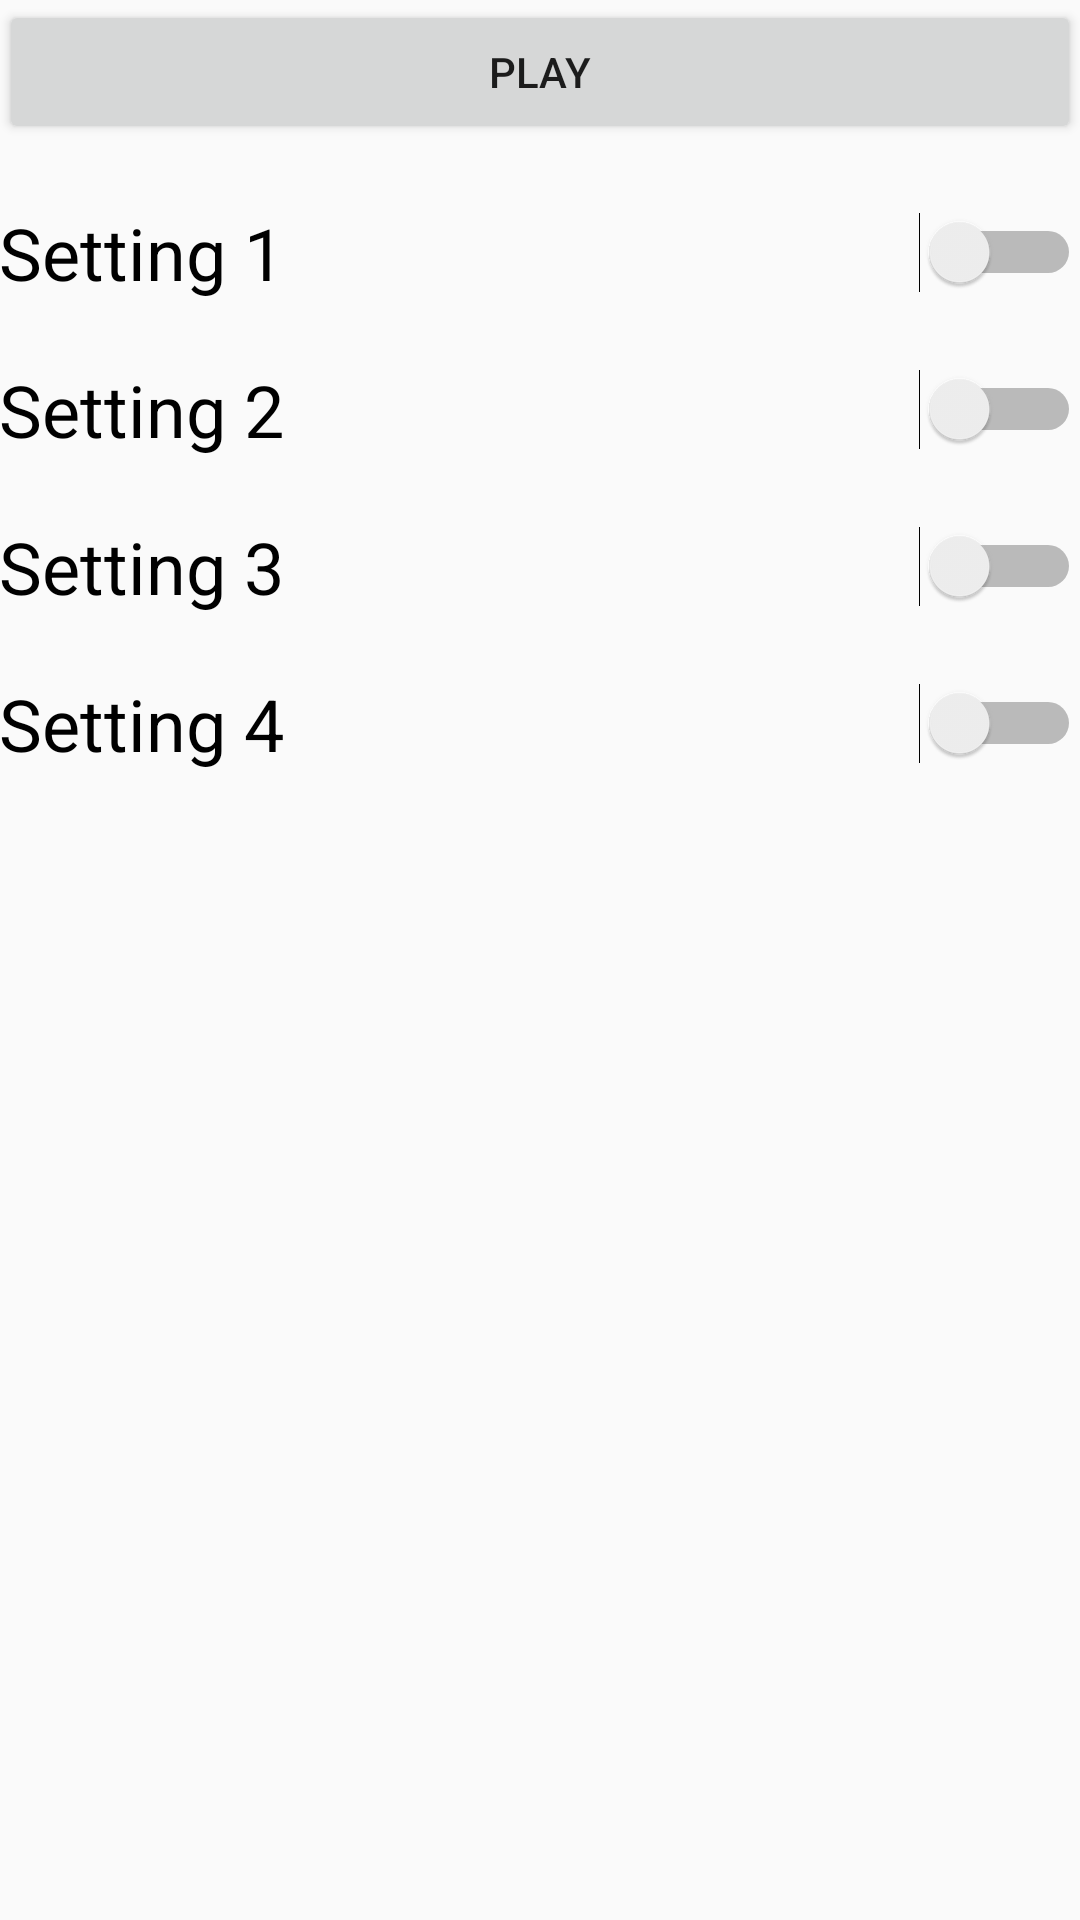

This screen was rendered from an Android layout file. Write that file and the resources it references.
<!-- AndroidManifest.xml: application theme AppTheme -->
<!-- res/layout/activity_main.xml -->
<?xml version="1.0" encoding="utf-8"?>
<RelativeLayout
    xmlns:android="http://schemas.android.com/apk/res/android"
    xmlns:tools="http://schemas.android.com/tools"
    android:id="@+id/activity_main"
    android:layout_width="match_parent"
    android:layout_height="match_parent"
    android:paddingLeft="@dimen/activity_horizontal_margin"
    android:paddingRight="@dimen/activity_horizontal_margin"
    android:paddingTop="@dimen/activity_vertical_margin"
    android:paddingBottom="@dimen/activity_vertical_margin"
    tools:context="com.example.example.manhattanpi_ject.MainActivity"
    >

    
        
        
        
        

        
            
            
            
            
            
            
            
            

        
            
            
            
            
            
            
            
            
            

    


    <LinearLayout
        android:orientation="vertical"
        android:layout_width="match_parent"
        android:layout_height="match_parent"
        android:layout_centerHorizontal="true"
        android:layout_alignParentTop="true">

        <Button
            android:text="Play"
            android:layout_width="match_parent"
            android:layout_height="wrap_content"
            android:id="@+id/playButton" />

        <Switch
            android:text="Setting 1"
            android:layout_width="match_parent"
            android:layout_height="wrap_content"
            android:id="@+id/switch1"
            android:textSize="24dp"
            android:paddingTop="20dp" />

        <Switch
            android:text="Setting 2"
            android:layout_width="match_parent"
            android:layout_height="wrap_content"
            android:id="@+id/switch2"
            android:textSize="24dp"
            android:paddingTop="20dp" />

        <Switch
            android:text="Setting 3"
            android:layout_width="match_parent"
            android:layout_height="wrap_content"
            android:id="@+id/switch3"
            android:textSize="24dp"
            android:paddingTop="20dp" />

        <Switch
            android:text="Setting 4"
            android:layout_width="match_parent"
            android:layout_height="wrap_content"
            android:id="@+id/switch4"
            android:textSize="24dp"
            android:paddingTop="20dp" />
    </LinearLayout>
</RelativeLayout>
<!-- resources referenced by this layout -->
<resources>
  <style name="AppTheme" parent="Theme.AppCompat.Light.DarkActionBar">
          
          <item name="colorPrimary">@color/colorPrimary</item>
          <item name="colorPrimaryDark">@color/colorPrimaryDark</item>
          <item name="colorAccent">@color/colorAccent</item>
      </style>
  <color name="colorPrimary">#3F51B5</color>
  <color name="colorPrimaryDark">#303F9F</color>
  <color name="colorAccent">#2dd187</color>
</resources>
